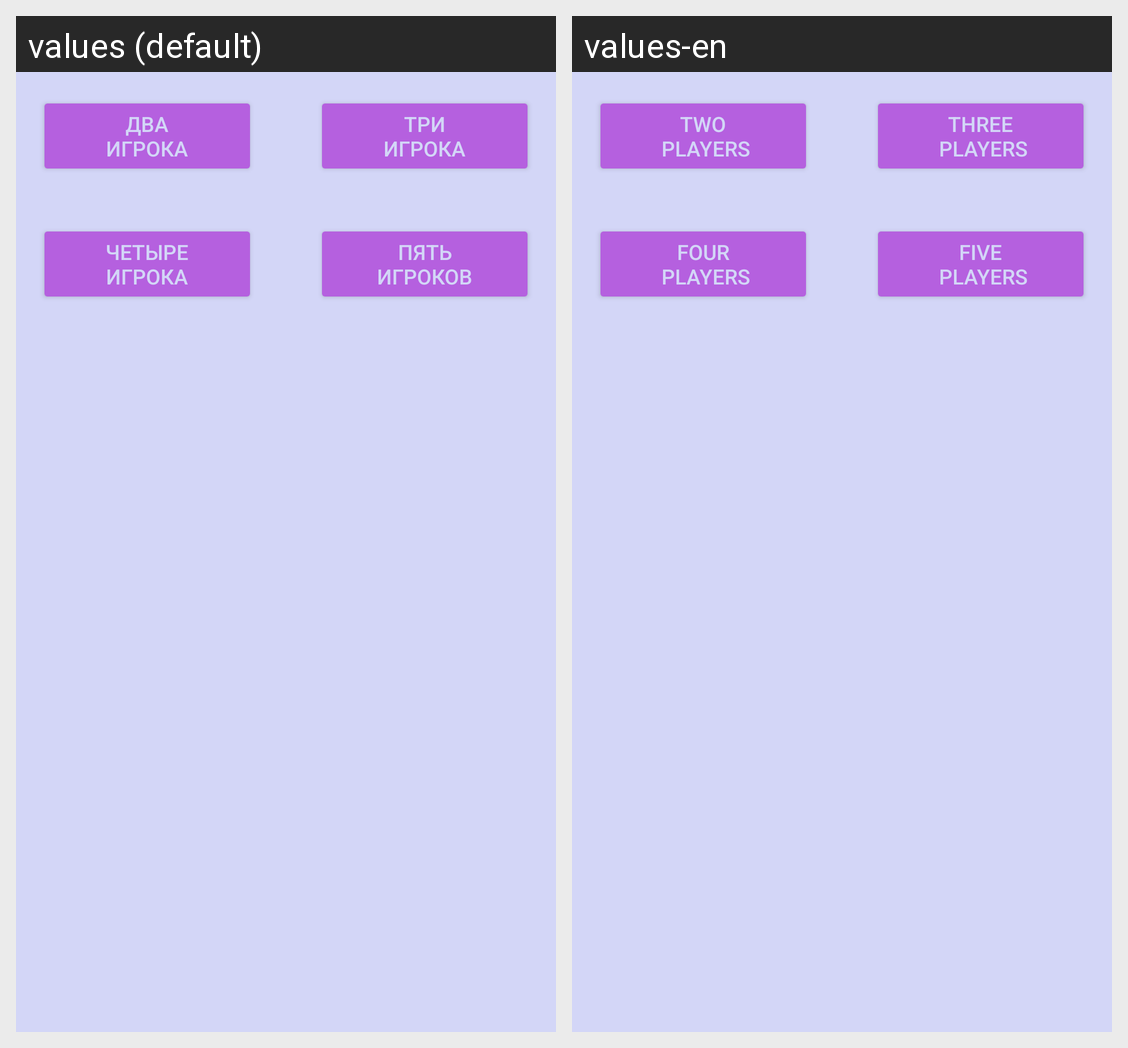

Strings drawn on this Android screen and how each of the app's shown locales translates them:
Android screen res/layout/fragment_welcome_3.xml rendered under 2 locales, left to right: values (default), values-en. Device: Nexus 5 (rendered at 1080×1920; each locale shown at half size, 540×960, under a caption strip naming it); theme AlexeevTheme.
Strings drawn on this screen, with the default value and each locale's value (text and hints the layout hard-codes, and strings that could not be matched under every locale, appear in the picture but are not listed):

two_player
  values: Два
      игрока
  values-en: Two
       players

three_player
  values: Три
      игрока
  values-en: Three
       players

four_player
  values: Четыре
      игрока
  values-en: Four
       players

five_player
  values: Пять
      игроков
  values-en: Five
       players
